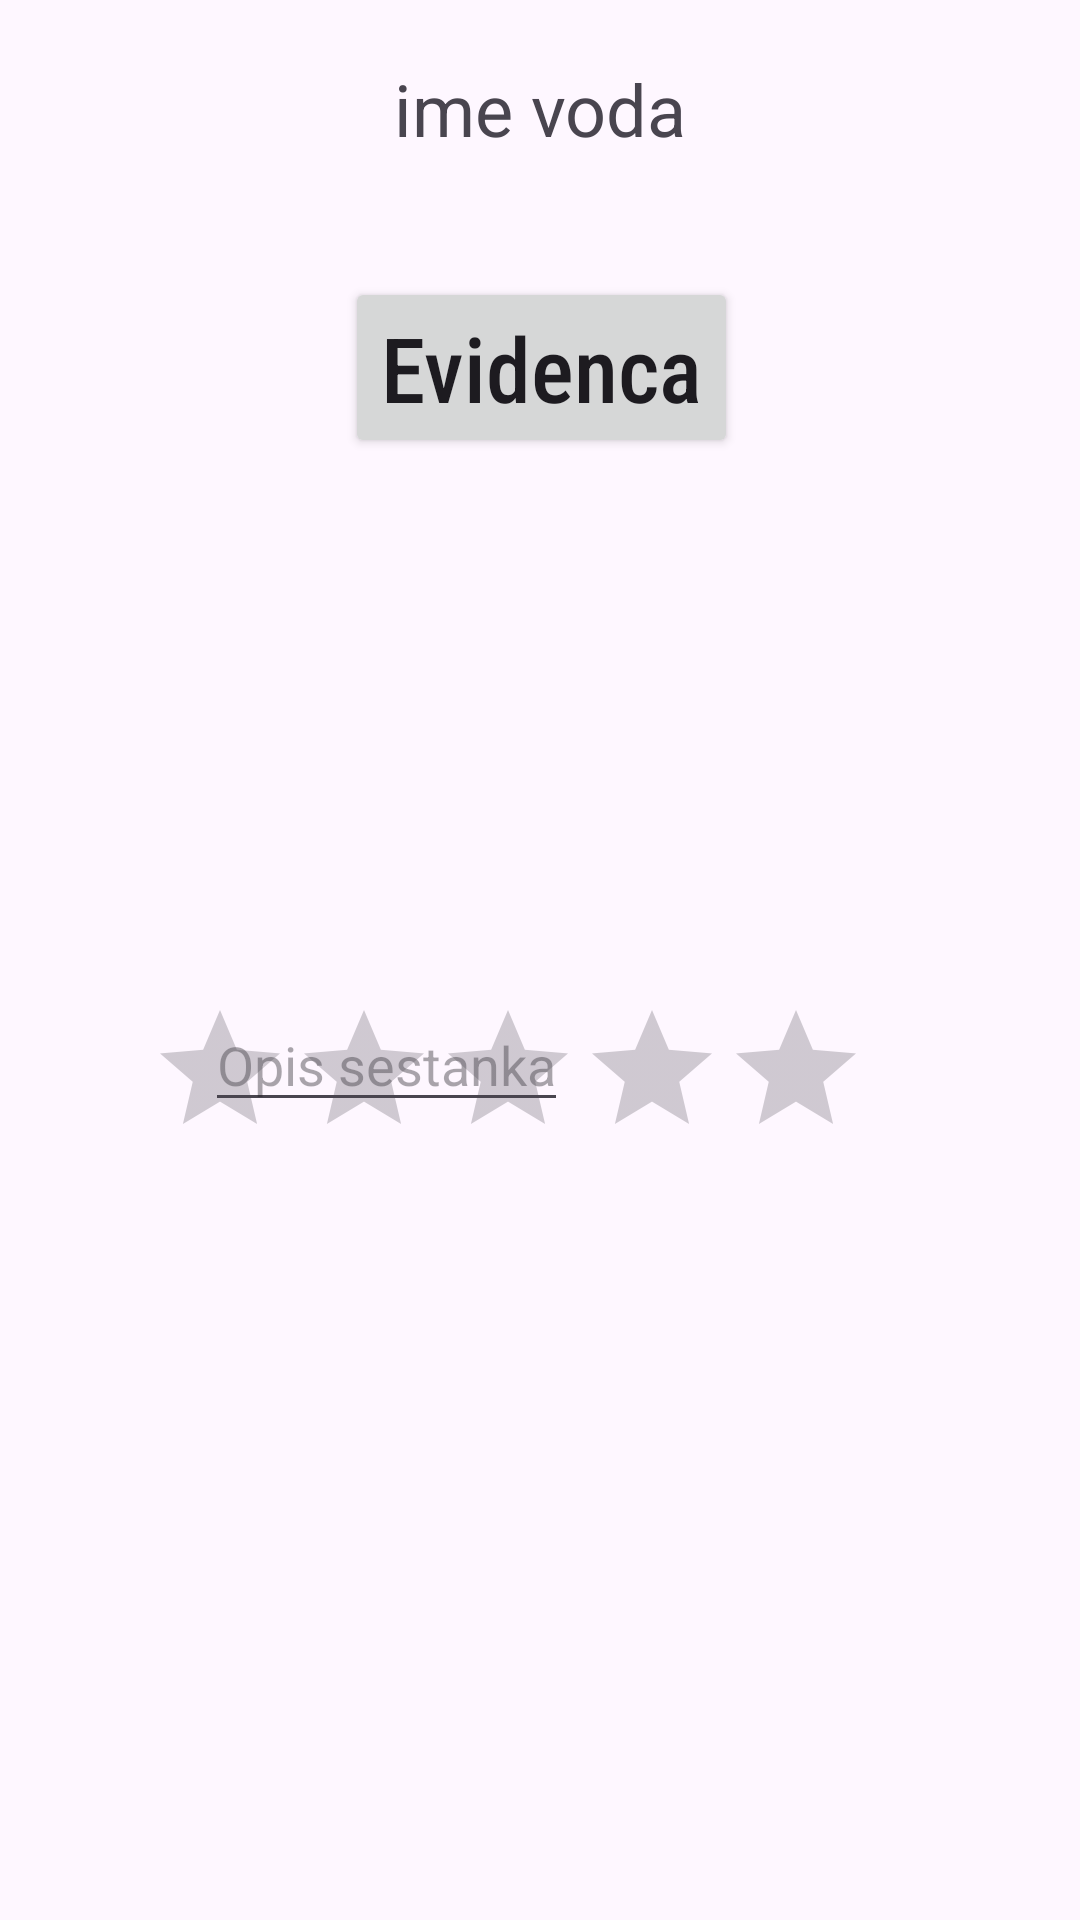

This screen was rendered from an Android layout file. Write that file and the resources it references.
<!-- AndroidManifest.xml: application theme Theme.ScoutDiary -->
<!-- res/layout/activity_vod_sestanki.xml -->
<?xml version="1.0" encoding="utf-8"?>
<androidx.constraintlayout.widget.ConstraintLayout xmlns:android="http://schemas.android.com/apk/res/android"
    xmlns:app="http://schemas.android.com/apk/res-auto"
    xmlns:tools="http://schemas.android.com/tools"
    android:layout_width="match_parent"
    android:layout_height="match_parent">


    <TextView
        android:id="@+id/ime_voda"
        android:layout_width="wrap_content"
        android:layout_height="wrap_content"
        android:text="@string/ime_voda"
        android:textSize="24sp"
        app:layout_constraintEnd_toEndOf="parent"
        app:layout_constraintStart_toStartOf="parent"
        app:layout_constraintTop_toTopOf="parent"
        android:layout_marginTop = "20dp"/>

    <ImageView
        android:id="@+id/slika_voda"
        android:layout_width="wrap_content"
        android:layout_height="wrap_content"
        android:layout_marginTop="10dp"
        app:layout_constraintStart_toStartOf="@+id/ime_voda"
        app:layout_constraintTop_toBottomOf="@+id/ime_voda"
        app:layout_constraintEnd_toEndOf="@+id/ime_voda"
        tools:srcCompat="@tools:sample/avatars"
        android:contentDescription="@string/slika_voda" />

    <Button
        android:id="@+id/gumb_evidenca"
        android:layout_width="wrap_content"
        android:layout_height="wrap_content"
        android:fontFamily="sans-serif-condensed-medium"
        android:text="@string/gumb_evidenca"
        android:textAppearance="@style/TextAppearance.AppCompat.Body1"
        android:textSize="30sp"
        app:layout_constraintTop_toBottomOf="@+id/slika_voda"
        app:layout_constraintStart_toStartOf="@+id/slika_voda"
        app:layout_constraintEnd_toEndOf="@+id/slika_voda"
        android:layout_marginTop="30dp"
        />

    <ImageView
        android:id="@+id/slika_sestanka"
        android:layout_width="wrap_content"
        android:layout_height="wrap_content"
        android:layout_marginTop="180dp"
        app:layout_constraintEnd_toEndOf="@id/gumb_evidenca"
        app:layout_constraintHorizontal_bias="0.2"
        app:layout_constraintStart_toStartOf="parent"
        app:layout_constraintTop_toBottomOf="@+id/gumb_evidenca"
        tools:srcCompat="@tools:sample/avatars"
        android:contentDescription="@string/slika_sestanka" />

    <EditText
        android:layout_width="wrap_content"
        android:layout_height="wrap_content"
        app:layout_constraintEnd_toEndOf="parent"
        app:layout_constraintHorizontal_bias="0.1"
        app:layout_constraintStart_toEndOf="@+id/slika_sestanka"
        app:layout_constraintTop_toTopOf="@+id/slika_sestanka"
        android:hint="@string/opis_sestanka" />

    <RatingBar
        android:id="@+id/ocena_sestanka"
        android:layout_width="wrap_content"
        android:layout_height="wrap_content"
        app:layout_constraintStart_toEndOf="@+id/slika_sestanka"
        app:layout_constraintTop_toBottomOf="@id/slika_sestanka"/>


</androidx.constraintlayout.widget.ConstraintLayout>
<!-- resources referenced by this layout -->
<resources>
  <string name="gumb_evidenca">Evidenca</string>
  <string name="ime_voda">ime voda</string>
  <string name="opis_sestanka">Opis sestanka</string>
  <string name="slika_sestanka">slika sestanka</string>
  <string name="slika_voda">slika voda</string>
  <style name="Theme.ScoutDiary" parent="Base.Theme.ScoutDiary" />
  <style name="Base.Theme.ScoutDiary" parent="Theme.Material3.DayNight.NoActionBar">
          
          
      </style>
</resources>
